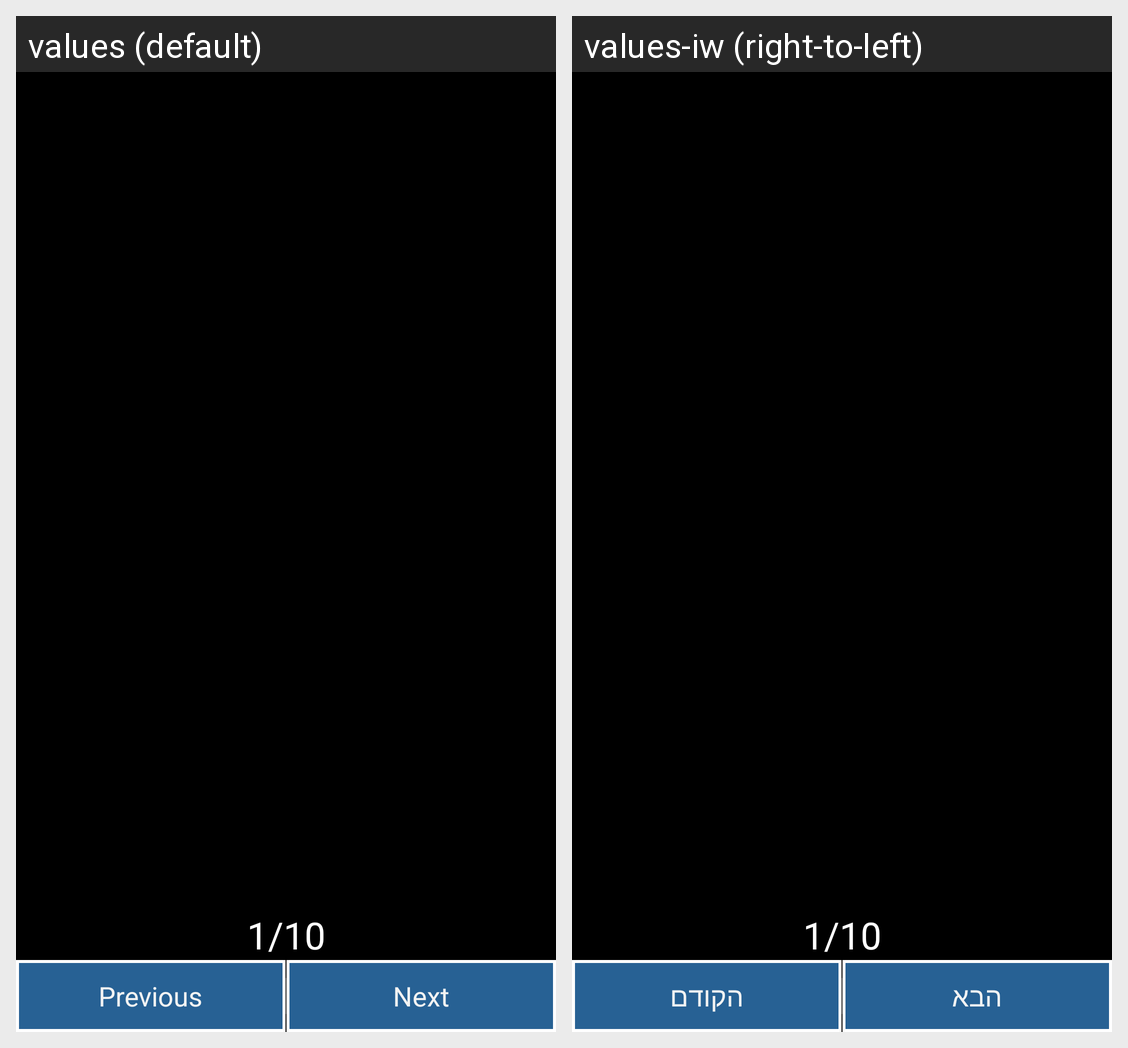

Locale-by-locale string values for the Android screen shown in this grid:
Android screen res/layout/activity_help.xml rendered under 2 locales, left to right: values (default), values-iw (right-to-left). Device: Nexus 5 (rendered at 1080×1920; each locale shown at half size, 540×960, under a caption strip naming it); theme LightTheme.
Strings drawn on this screen, with the default value and each locale's value (text and hints the layout hard-codes, and strings that could not be matched under every locale, appear in the picture but are not listed):

previous
  values: Previous
  values-iw: הקודם

next
  values: Next
  values-iw: הבא
